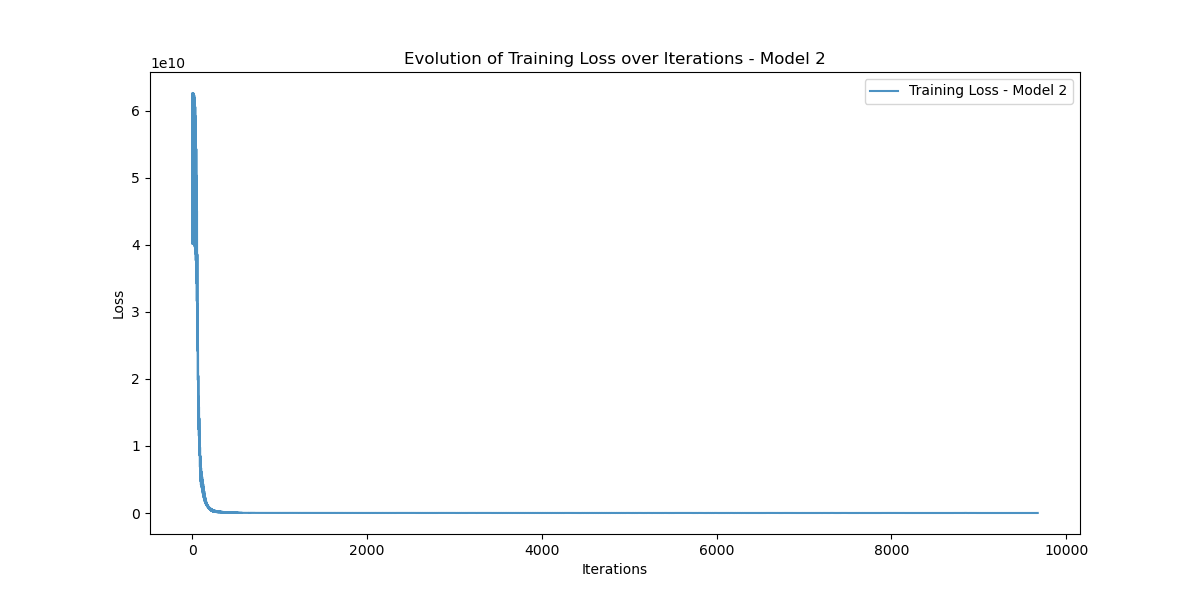

The table this chart was drawn from, first rows:
Iteration, Training_Loss
0, 40197865000
1, 51972900000
2, 62635344000
3, 42891555000
4, 40197157000
5, 51971727000
6, 62632150000
7, 42888210000
8, 40192815000
9, 51964000000
10, 62616860000
11, 42874393000
12, 40178016000
13, 51940500000
14, 62574965000
15, 42838573000
16, 40141894000
17, 51886380000
18, 62483430000
19, 42762290000
20, 40067400000
21, 51777610000
22, 62305014000
23, 42615920000
24, 39927132000
25, 51576824000
26, 61982982000
27, 42355663000
28, 39681606000
29, 51230750000
30, 61437264000
31, 41919934000
32, 39275650000
33, 50665447000
34, 60557760000
35, 41225114000
36, 38635024000
37, 49782047000
38, 59198902000
39, 40162767000
40, 37664096000
41, 48455230000
42, 57178510000
43, 38600962000
44, 36247870000
45, 46536847000
46, 54285400000
47, 36394300000
48, 34261746000
49, 43871453000
50, 50304100000
51, 33409356000
52, 31595096000
53, 40330560000
54, 45069760000
55, 29578654000
56, 28198484000
57, 35879772000
58, 38569136000
59, 24992713000
... 9,616 more rows
